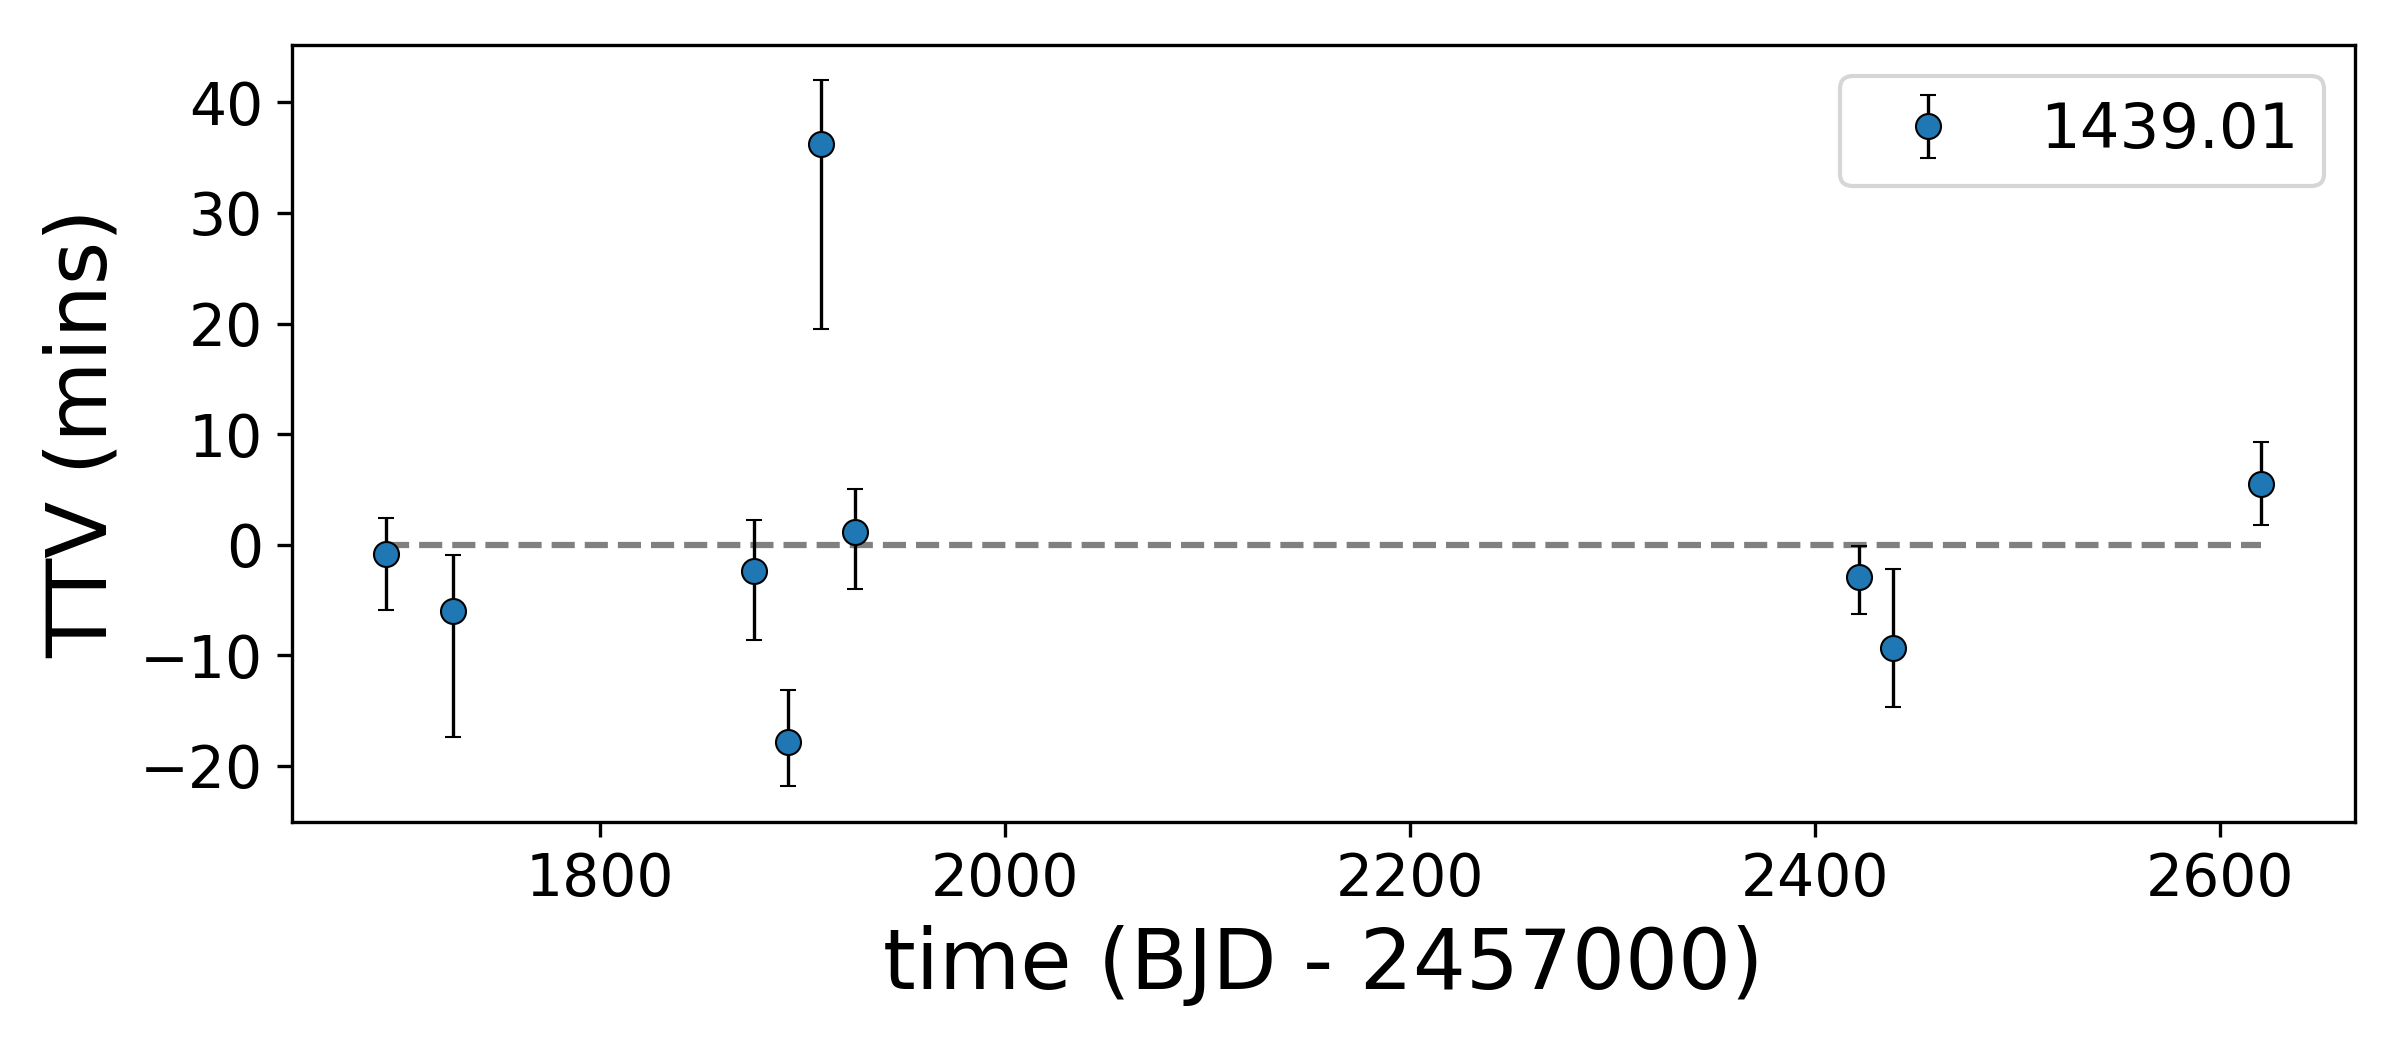

Values plotted in this chart, from the file beside it:
, idx, calculated, observed, ttv, ttverr1, ttverr2, significant
0, 0, 1694, 1694, -0.8226, 4.438, -6.599, False
1, 2, 1727, 1727, -6.007, 5.913, -12.12, True
2, 11, 1876, 1876, -2.397, 5.549, -7.512, False
3, 12, 1893, 1893, -17.87, 5.649, -5.814, True
4, 13, 1909, 1909, 36.27, 6.492, -17.26, True
5, 14, 1926, 1926, 1.187, 4.893, -6.727, False
6, 44, 2422, 2422, -2.917, 4.145, -5.387, False
7, 45, 2439, 2439, -9.308, 7.761, -6.809, True
8, 56, 2620, 2620, 5.476, 4.876, -5.648, False
